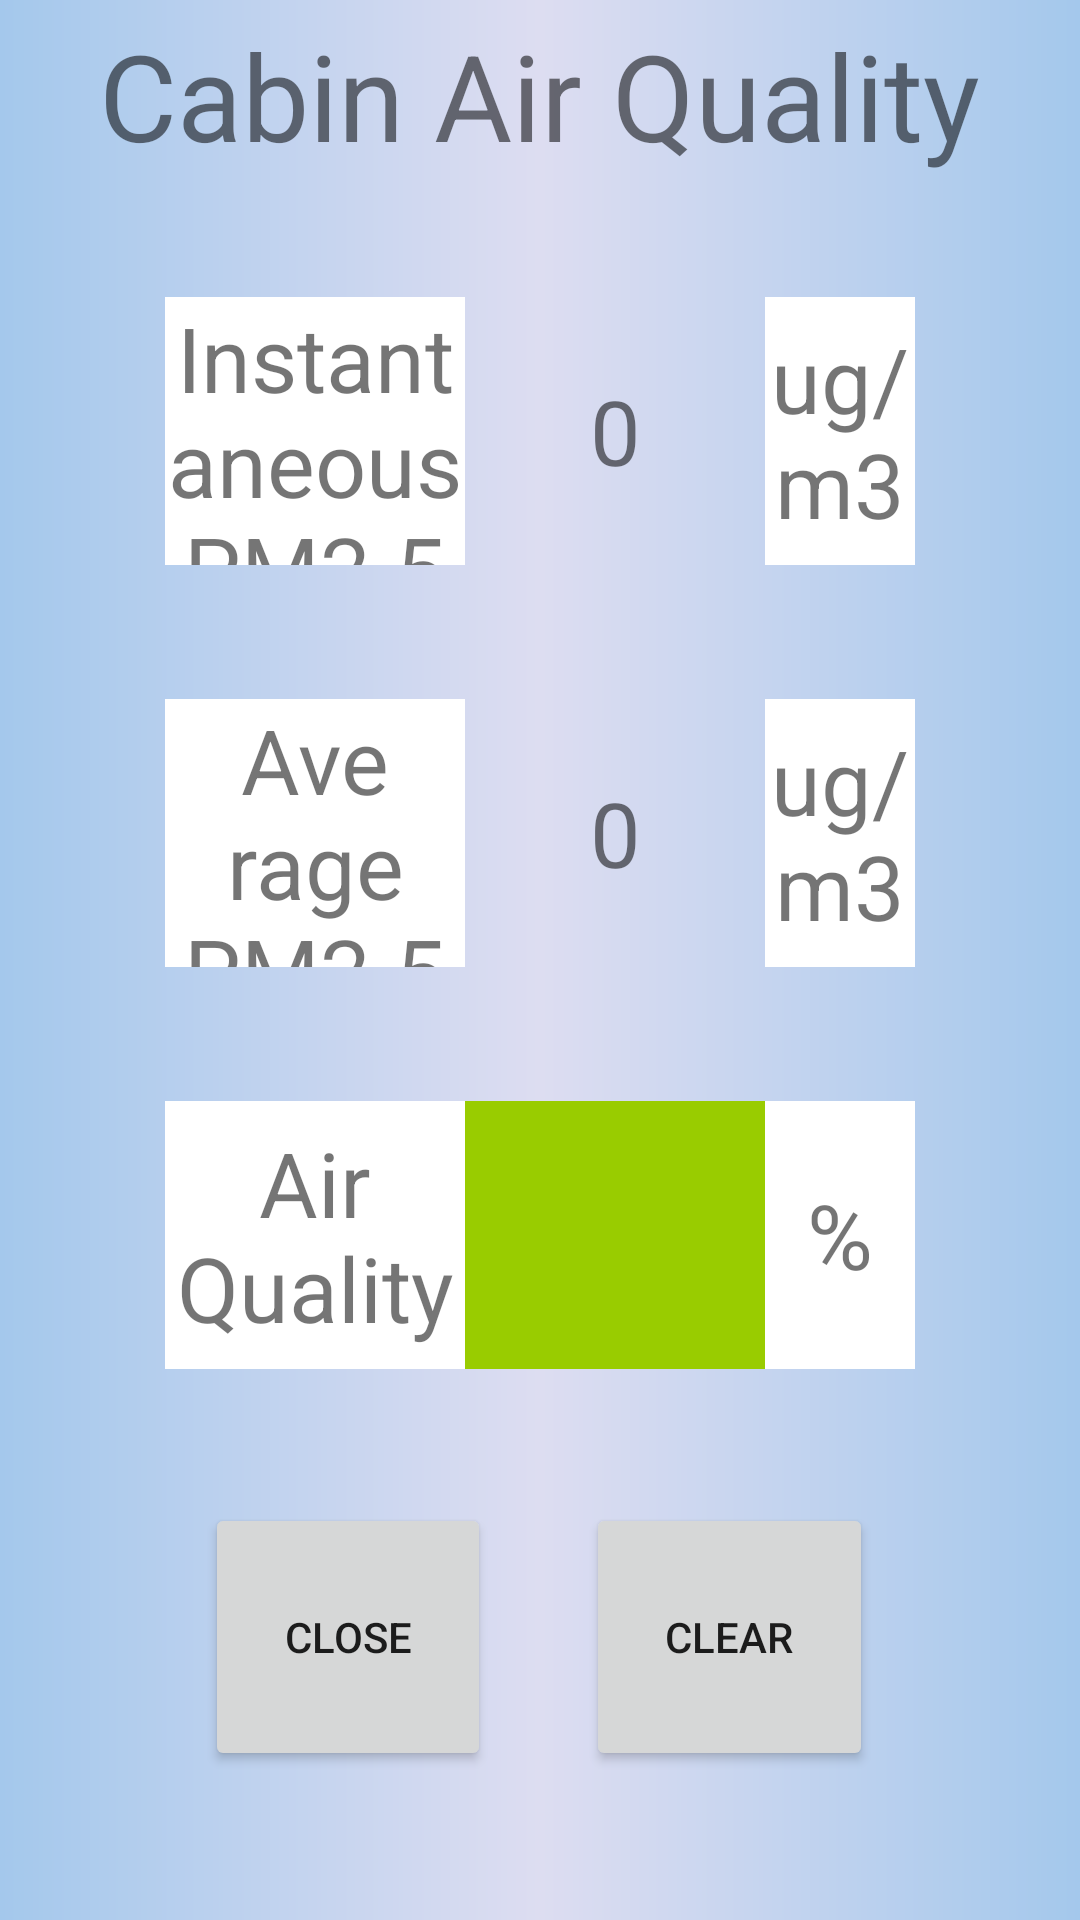

The Android layout XML behind this screen, and the referenced resources:
<!-- AndroidManifest.xml: application theme AppTheme -->
<!-- res/layout/aqi_dialog.xml -->
<LinearLayout
    xmlns:android="http://schemas.android.com/apk/res/android"
    android:layout_width="match_parent"
    android:layout_height="wrap_content"
    android:padding="5dp"
    android:background="@drawable/blue_gradient_background"
    android:orientation="vertical">

    <TextView
        android:layout_width="wrap_content"
        android:layout_height="0dp"
        android:layout_weight="2"
        android:layout_gravity="center"
        android:layout_marginBottom="5dp"
        android:textSize="40dp"
        android:text="Cabin Air Quality" />

    <LinearLayout
        android:layout_width="match_parent"
        android:layout_height="0dp"
        android:layout_weight="2">

        <View
            android:layout_width="0dp"
            android:layout_weight="1"
            android:layout_height="wrap_content"/>
        <TextView
            android:id="@+id/txtActualPM"
            android:layout_width="0dp"
            android:layout_weight="2"
            android:background="@android:color/white"
            android:layout_height="match_parent"
            android:gravity="center"
            android:textSize="30dp"
            android:text="Instantaneous PM2.5" />
        <TextView
            android:id="@+id/txtActualPMValue"
            android:layout_width="0dp"
            android:gravity="center"
            android:layout_weight="2"
            android:textSize="30dp"
            android:layout_height="match_parent"
            android:text="0" />
        <TextView
            android:id="@+id/txtActualPMUnit"
            android:layout_width="0dp"
            android:layout_weight="1"
            android:background="@android:color/white"
            android:layout_height="match_parent"
            android:gravity="center"
            android:textSize="30dp"
            android:text="ug/m3" />
        <View
            android:layout_width="0dp"
            android:layout_weight="1"
            android:layout_height="wrap_content"/>
    </LinearLayout>

    <LinearLayout
        android:layout_width="match_parent"
        android:layout_height="0dp"
        android:layout_weight="1">
    </LinearLayout>

    <LinearLayout
        android:layout_width="match_parent"
        android:layout_height="0dp"
        android:layout_weight="2">

        <View
            android:layout_width="0dp"
            android:layout_weight="1"
            android:layout_height="wrap_content"/>
        <TextView
            android:id="@+id/txtAvgPM"
            android:layout_width="0dp"
            android:layout_weight="2"
            android:background="@android:color/white"
            android:layout_height="match_parent"
            android:gravity="center"
            android:textSize="30dp"
            android:text="Average PM2.5" />
        <TextView
            android:id="@+id/txtAvgPMValue"
            android:layout_width="0dp"
            android:gravity="center"
            android:layout_weight="2"
            android:textSize="30dp"
            android:layout_height="match_parent"
            android:text="0" />
        <TextView
            android:id="@+id/txtAvgPMUnit"
            android:layout_width="0dp"
            android:layout_weight="1"
            android:background="@android:color/white"
            android:layout_height="match_parent"
            android:gravity="center"
            android:textSize="30dp"
            android:text="ug/m3" />
        <View
            android:layout_width="0dp"
            android:layout_weight="1"
            android:layout_height="wrap_content"/>
    </LinearLayout>

    <LinearLayout
        android:layout_width="match_parent"
        android:layout_height="0dp"
        android:layout_weight="1">
    </LinearLayout>

    <LinearLayout
        android:layout_width="match_parent"
        android:layout_height="0dp"
        android:layout_weight="2">

        <View
            android:layout_width="0dp"
            android:layout_weight="1"
            android:layout_height="wrap_content"/>
        <TextView
            android:id="@+id/airQuality"
            android:layout_width="0dp"
            android:layout_weight="2"
            android:background="@android:color/white"
            android:layout_height="match_parent"
            android:gravity="center"
            android:textSize="30dp"
            android:text="Air Quality" />
        <LinearLayout
            android:id="@+id/txtAirQualityBar"
            android:layout_width="0dp"
            android:orientation="horizontal"
            android:layout_weight="2"
            android:gravity="center"
            android:layout_gravity="center"
            android:layout_height="match_parent">
            <TextView
                android:id="@+id/txtBar1"
                android:layout_width="0dp"
                android:layout_weight="80"
                android:gravity="center"
                android:background="@android:color/holo_green_light"
                android:layout_height="match_parent"/>
            <TextView
                android:id="@+id/txtBar2"
                android:layout_width="0dp"
                android:layout_weight="15"
                android:gravity="center"
                android:background="@android:color/holo_green_light"
                android:layout_height="match_parent"/>
            <TextView
                android:id="@+id/txtBar3"
                android:layout_width="0dp"
                android:layout_weight="5"
                android:gravity="center"
                android:background="@android:color/holo_green_light"
                android:layout_height="match_parent"/>
            <TextView
                android:id="@+id/txtBar4"
                android:layout_width="0dp"
                android:layout_weight="5"
                android:gravity="center"
                android:background="@android:color/holo_green_light"
                android:layout_height="match_parent"/>
            <TextView
                android:id="@+id/txtBar5"
                android:layout_width="0dp"
                android:layout_weight="5"
                android:gravity="center"
                android:background="@android:color/holo_green_light"
                android:textColor="@android:color/white"
                android:layout_height="match_parent"/>
            <TextView
                android:id="@+id/txtBar6"
                android:layout_width="0dp"
                android:layout_weight="5"
                android:gravity="center"
                android:background="@android:color/holo_green_light"
                android:textColor="@android:color/white"
                android:layout_height="match_parent"

                />

        </LinearLayout>
        <TextView
            android:id="@+id/txtBarUnits"
            android:layout_width="0dp"
            android:layout_weight="1"
            android:gravity="center"
            android:text="%"
            android:textSize="30dp"
            android:background="@android:color/white"
            android:layout_height="match_parent" />
        <View
            android:layout_width="0dp"
            android:layout_weight="1"
            android:layout_height="wrap_content"/>
    </LinearLayout>
    <LinearLayout
        android:layout_width="match_parent"
        android:layout_height="0dp"
        android:layout_weight="1">
    </LinearLayout>

    <LinearLayout
        android:layout_width="match_parent"
        android:layout_height="0dp"
        android:orientation="horizontal"
        android:layout_weight="2">
        <View
            android:layout_width="0dp"
            android:layout_weight="2"
            android:layout_height="wrap_content"/>

        <Button
            android:id="@+id/btnClose"
            android:layout_width="0dp"
            android:layout_weight="3"
            android:layout_height="match_parent"
            android:gravity="center"
            android:text="Close" />
        <View
            android:layout_width="0dp"
            android:layout_weight="1"
            android:layout_height="wrap_content"/>
        <Button
            android:id="@+id/btnClear"
            android:layout_width="0dp"
            android:gravity="center"
            android:layout_weight="3"
            android:layout_height="match_parent"
            android:text="Clear" />
        <View
            android:layout_width="0dp"
            android:layout_weight="2"
            android:layout_height="wrap_content"/>
    </LinearLayout>

    <LinearLayout
        android:layout_width="match_parent"
        android:layout_height="0dp"
        android:layout_weight="1">
    </LinearLayout>


</LinearLayout>
<!-- resources referenced by this layout -->
<resources>
  <!-- drawable blue_gradient_background (drawable) -->
  <?xml version="1.0" encoding="UTF-8"?>
  <shape
      xmlns:android="http://schemas.android.com/apk/res/android">
      <gradient
          android:startColor="#A4C8EC"
          android:centerColor="#DDDDF1"
          android:endColor="#A4C8EC" />
  </shape>
  <style name="AppTheme" parent="Theme.AppCompat.Light.DarkActionBar">
          
      </style>
</resources>
